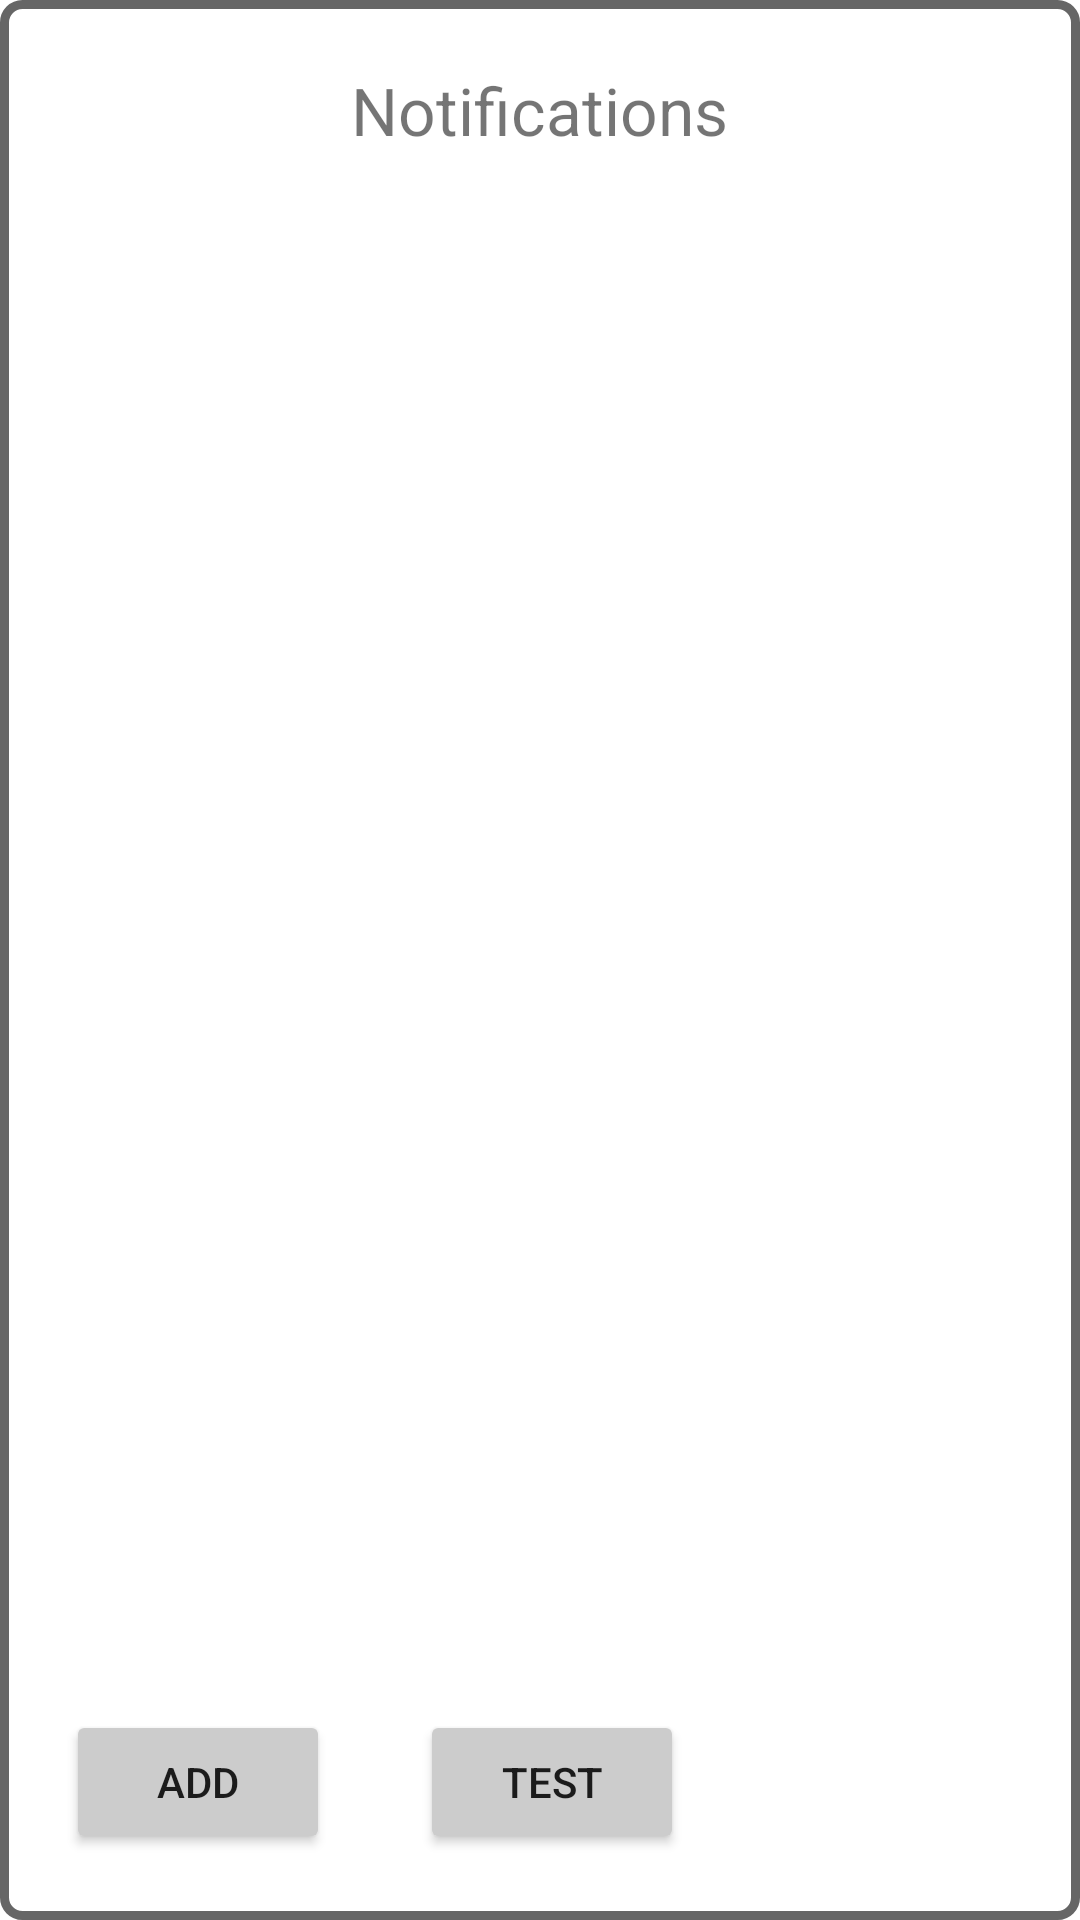

Here is an Android app screen rendered from its layout file. Give the layout XML and the strings, colors and styles it references.
<!-- AndroidManifest.xml: application theme AppTheme -->
<!-- res/layout/activity_notifications.xml -->
<?xml version="1.0" encoding="utf-8"?>
<LinearLayout
    xmlns:android="http://schemas.android.com/apk/res/android"
    xmlns:app="http://schemas.android.com/apk/res-auto"
    xmlns:tools="http://schemas.android.com/tools"
    android:layout_width="wrap_content"
    android:layout_height="wrap_content"
    android:orientation="vertical"
    android:background="@layout/border"
    tools:context=".NotificationsActivity">

    <TextView
        android:layout_width="wrap_content"
        android:layout_height="wrap_content"
        android:layout_margin="15dp"
        android:text="Notifications"
        android:layout_gravity="center"
        android:textSize="22sp" />

    <LinearLayout
        android:layout_width="match_parent"
        android:layout_height="wrap_content"
        android:orientation="vertical"
        android:layout_weight="1"
        android:id="@+id/main" />

    <LinearLayout
        android:layout_width="wrap_content"
        android:layout_height="wrap_content"
        android:orientation="horizontal"
        android:weightSum="3">

        <Space
            android:layout_width="0dp"
            android:layout_height="match_parent"
            android:layout_weight="1"/>

        <Button
            android:id="@+id/addBtn"
            android:layout_width="wrap_content"
            android:layout_height="wrap_content"
            android:text="Add"
            android:layout_margin="15dp"
            android:backgroundTint="#CCCCCC"/>

        <Space
            android:layout_width="0dp"
            android:layout_height="match_parent"
            android:layout_weight="1"/>

        <Button
            android:id="@+id/testBtn"
            android:layout_width="wrap_content"
            android:layout_height="wrap_content"
            android:text="Test"
            android:layout_margin="15dp"
            android:backgroundTint="#CCCCCC"/>

        <Space
            android:layout_width="0dp"
            android:layout_height="match_parent"
            android:layout_weight="1"/>

    </LinearLayout>
</LinearLayout>
<!-- res/layout/border.xml (included above) -->
<?xml version="1.0" encoding="utf-8"?>
<shape xmlns:android="http://schemas.android.com/apk/res/android"
    android:layout_height="match_parent"
    android:layout_width="match_parent">
    <stroke
        android:width="3dip"
        android:color="#666666" />
    <solid
        android:color="#ffffff" />
    <padding
        android:left="7dip"
        android:top="7dip"
        android:right="7dip"
        android:bottom="7dip" />
    <corners
        android:radius="6dip" />
</shape>
<!-- resources referenced by this layout -->
<resources>
  <style name="AppTheme" parent="Theme.MaterialComponents.Light.DarkActionBar">
          
          <item name="colorPrimary">@color/colorPrimary</item>
          <item name="colorPrimaryDark">@color/colorPrimaryDark</item>
          <item name="colorAccent">@color/colorAccent</item>
      </style>
  <color name="colorPrimary">#008577</color>
  <color name="colorPrimaryDark">#00574B</color>
  <color name="colorAccent">#F1C631</color>
</resources>
